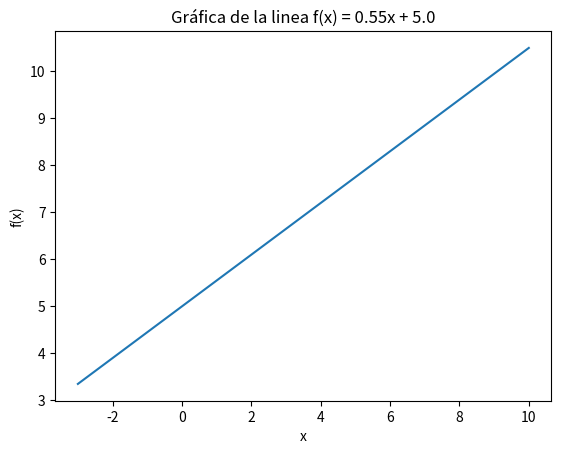

Source code (Python):
import numpy as np
import matplotlib.pyplot as plt

vx = np.linspace( -3, 10, 20 )
vy = 0.55 * vx + 5.0

fig, ax = plt.subplots( )

ax.plot( vx, vy )
ax.set_xlabel( "x" )
ax.set_ylabel( "f(x)" )
ax.set_title( "Gráfica de la linea f(x) = 0.55x + 5.0" )

plt.show( )
